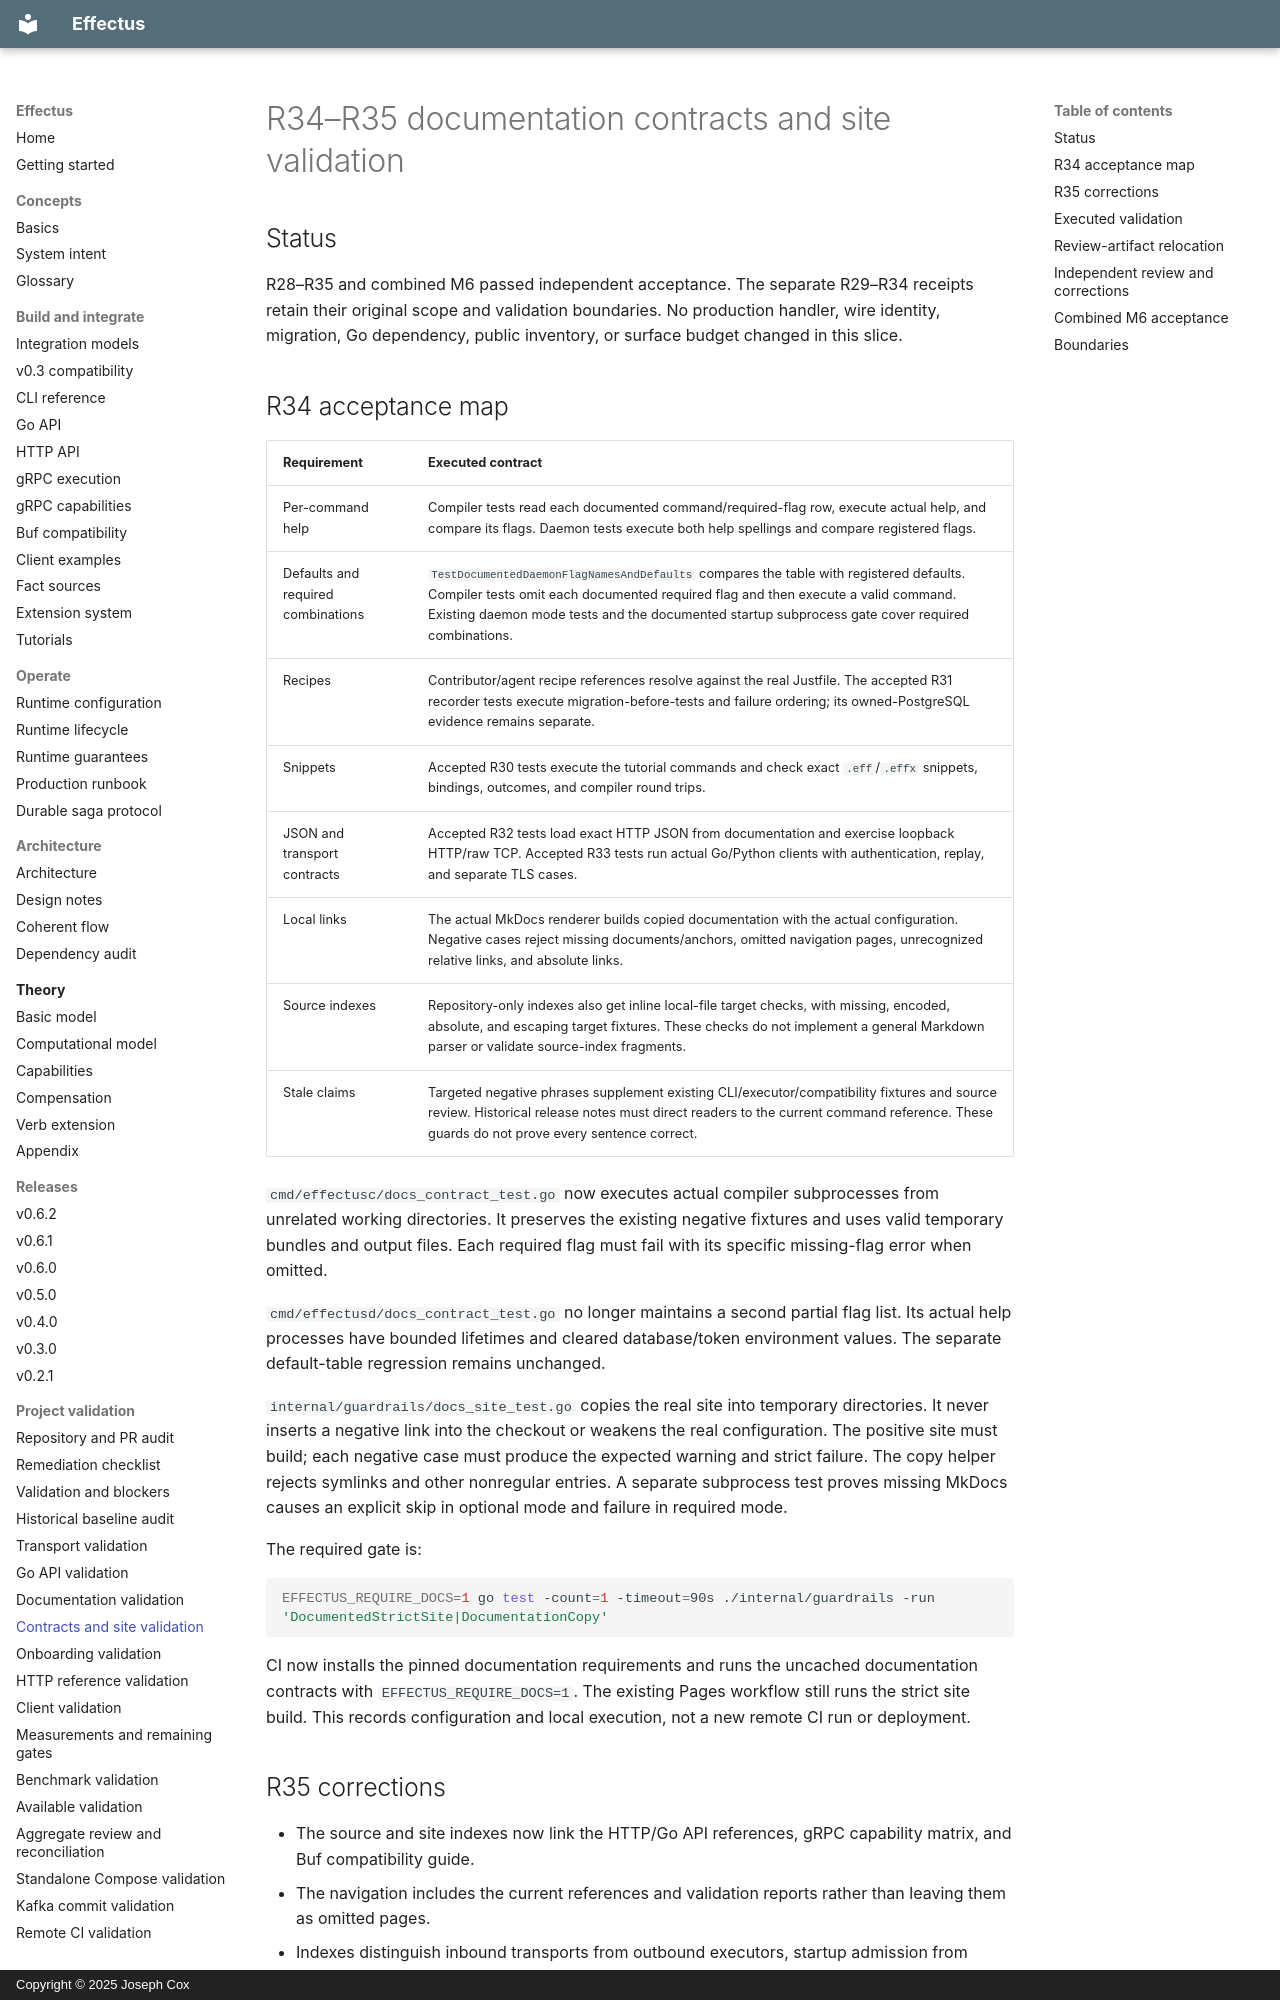

repository: josephjohncox/effectus · page: audits/m6-contract-site-validation/index.html · generator: mkdocs · copyright: Copyright © 2025 Joseph Cox

# R34–R35 documentation contracts and site validation

## Status

R28–R35 and combined M6 passed independent acceptance.
The separate R29–R34 receipts retain their original scope and validation boundaries.
No production handler, wire identity, migration, Go dependency, public inventory, or surface budget changed in this slice.

## R34 acceptance map

| Requirement | Executed contract |
| --- | --- |
| Per-command help | Compiler tests read each documented command/required-flag row, execute actual help, and compare its flags. Daemon tests execute both help spellings and compare registered flags. |
| Defaults and required combinations | `TestDocumentedDaemonFlagNamesAndDefaults` compares the table with registered defaults. Compiler tests omit each documented required flag and then execute a valid command. Existing daemon mode tests and the documented startup subprocess gate cover required combinations. |
| Recipes | Contributor/agent recipe references resolve against the real Justfile. The accepted R31 recorder tests execute migration-before-tests and failure ordering; its owned-PostgreSQL evidence remains separate. |
| Snippets | Accepted R30 tests execute the tutorial commands and check exact `.eff`/`.effx` snippets, bindings, outcomes, and compiler round trips. |
| JSON and transport contracts | Accepted R32 tests load exact HTTP JSON from documentation and exercise loopback HTTP/raw TCP. Accepted R33 tests run actual Go/Python clients with authentication, replay, and separate TLS cases. |
| Local links | The actual MkDocs renderer builds copied documentation with the actual configuration. Negative cases reject missing documents/anchors, omitted navigation pages, unrecognized relative links, and absolute links. |
| Source indexes | Repository-only indexes also get inline local-file target checks, with missing, encoded, absolute, and escaping target fixtures. These checks do not implement a general Markdown parser or validate source-index fragments. |
| Stale claims | Targeted negative phrases supplement existing CLI/executor/compatibility fixtures and source review. Historical release notes must direct readers to the current command reference. These guards do not prove every sentence correct. |

`cmd/effectusc/docs_contract_test.go` now executes actual compiler subprocesses from unrelated working directories.
It preserves the existing negative fixtures and uses valid temporary bundles and output files.
Each required flag must fail with its specific missing-flag error when omitted.

`cmd/effectusd/docs_contract_test.go` no longer maintains a second partial flag list.
Its actual help processes have bounded lifetimes and cleared database/token environment values.
The separate default-table regression remains unchanged.

`internal/guardrails/docs_site_test.go` copies the real site into temporary directories.
It never inserts a negative link into the checkout or weakens the real configuration.
The positive site must build; each negative case must produce the expected warning and strict failure.
The copy helper rejects symlinks and other nonregular entries.
A separate subprocess test proves missing MkDocs causes an explicit skip in optional mode and failure in required mode.

The required gate is:

```bash
EFFECTUS_REQUIRE_DOCS=1 go test -count=1 -timeout=90s ./internal/guardrails -run 'DocumentedStrictSite|DocumentationCopy'
```

CI now installs the pinned documentation requirements and runs the uncached documentation contracts with `EFFECTUS_REQUIRE_DOCS=1`.
The existing Pages workflow still runs the strict site build. This records configuration and local execution, not a new remote CI run or deployment.
